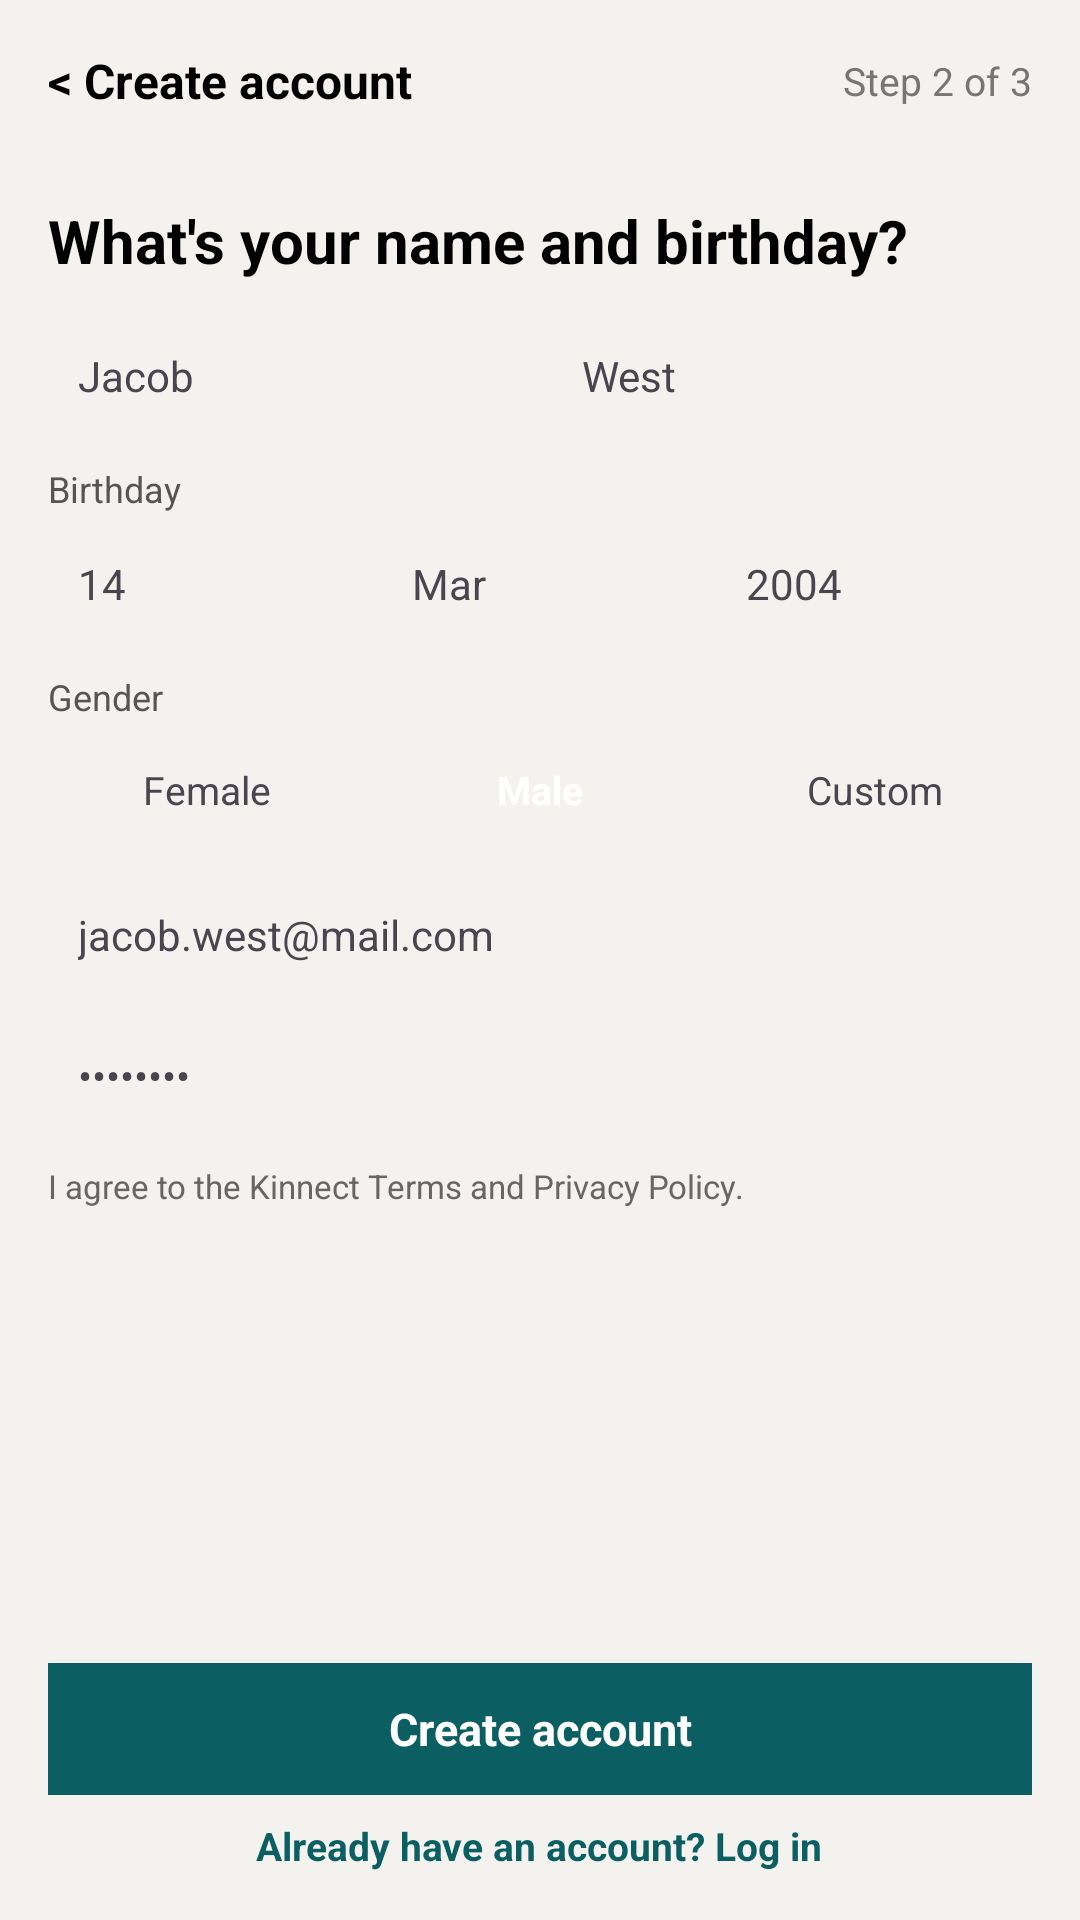

Layout XML and referenced resources for this Android screen:
<!-- AndroidManifest.xml: application theme Theme.I230720_SMD_Assignment1 -->
<!-- res/layout/create_account.xml -->
<?xml version="1.0" encoding="utf-8"?>
<LinearLayout xmlns:android="http://schemas.android.com/apk/res/android"
    android:layout_width="match_parent"
    android:layout_height="match_parent"
    android:background="@color/background1"
    android:orientation="vertical"
    android:padding="16dp">

    <LinearLayout
        android:layout_width="match_parent"
        android:layout_height="wrap_content"
        android:gravity="center_vertical"
        android:orientation="horizontal">



        <TextView
            android:id="@+id/btnBack"
            android:layout_width="wrap_content"
            android:layout_height="wrap_content"
            android:text="&lt; Create account"
            android:textColor="#000000"
            android:textSize="16sp"
            android:textStyle="bold" />

        <View
            android:layout_width="0dp"
            android:layout_height="1dp"
            android:layout_weight="1" />

        <TextView
            android:layout_width="wrap_content"
            android:layout_height="wrap_content"
            android:text="Step 2 of 3"
            android:textColor="#757575"
            android:textSize="13sp" />
    </LinearLayout>

    <LinearLayout
        android:layout_width="match_parent"
        android:layout_height="5dp"
        android:orientation="horizontal"
        android:layout_marginTop="12dp">

        <TextView
            android:layout_width="match_parent"
            android:layout_height="match_parent"
            android:layout_weight="1"
            android:layout_marginRight="3dp"
            android:background="@drawable/rounded_card"
            android:backgroundTint="@color/teal"/>
        <TextView
            android:layout_width="match_parent"
            android:layout_height="match_parent"
            android:layout_weight="1"
            android:layout_marginRight="3dp"
            android:background="@drawable/rounded_card"
            android:backgroundTint="@color/teal"/>
        <TextView
            android:layout_width="match_parent"
            android:layout_height="match_parent"
            android:layout_weight="1"
            android:background="@drawable/rounded_card"
            android:backgroundTint="#d5d0c9"/>



    </LinearLayout>


    <TextView
        android:layout_width="match_parent"
        android:layout_height="wrap_content"
        android:layout_marginTop="12dp"
        android:text="What's your name and birthday?"
        android:textColor="#000000"
        android:textSize="20sp"
        android:textStyle="bold" />

    <LinearLayout
        android:layout_width="match_parent"
        android:layout_height="wrap_content"
        android:layout_marginTop="12dp"
        android:orientation="horizontal">

        <TextView
            android:layout_width="0dp"
            android:layout_height="wrap_content"
            android:layout_marginEnd="4dp"
            android:layout_weight="1"
            android:background="@drawable/rounded_card"
            android:padding="10dp"
            android:text="Jacob"
            android:textSize="14sp" />

        <TextView
            android:layout_width="0dp"
            android:layout_height="wrap_content"
            android:layout_marginStart="4dp"
            android:layout_weight="1"
            android:background="@drawable/rounded_card"
            android:padding="10dp"
            android:text="West"
            android:textSize="14sp" />
    </LinearLayout>

    <TextView
        android:layout_width="wrap_content"
        android:layout_height="wrap_content"
        android:layout_marginTop="10dp"
        android:text="Birthday"
        android:textColor="#555555"
        android:textSize="12sp" />

    <LinearLayout
        android:layout_width="match_parent"
        android:layout_height="wrap_content"
        android:layout_marginTop="4dp"
        android:orientation="horizontal">

        <TextView
            android:layout_width="0dp"
            android:layout_height="wrap_content"
            android:layout_marginEnd="4dp"
            android:layout_weight="1"
            android:background="@drawable/rounded_card"
            android:padding="10dp"
            android:text="14"
            android:textSize="14sp" />

        <TextView
            android:layout_width="0dp"
            android:layout_height="wrap_content"
            android:layout_marginStart="2dp"
            android:layout_marginEnd="2dp"
            android:layout_weight="1"
            android:background="@drawable/rounded_card"
            android:padding="10dp"
            android:text="Mar"
            android:textSize="14sp" />

        <TextView
            android:layout_width="0dp"
            android:layout_height="wrap_content"
            android:layout_marginStart="4dp"
            android:layout_weight="1"
            android:background="@drawable/rounded_card"
            android:padding="10dp"
            android:text="2004"
            android:textSize="14sp" />
    </LinearLayout>

    <TextView
        android:layout_width="wrap_content"
        android:layout_height="wrap_content"
        android:layout_marginTop="10dp"
        android:text="Gender"
        android:textColor="#555555"
        android:textSize="12sp" />

    <LinearLayout
        android:layout_width="match_parent"
        android:layout_height="wrap_content"
        android:layout_marginTop="4dp"
        android:orientation="horizontal">

        <TextView
            android:layout_width="0dp"
            android:layout_height="wrap_content"
            android:layout_marginEnd="4dp"
            android:layout_weight="1"
            android:background="@drawable/rounded_card"
            android:gravity="center"
            android:padding="10dp"
            android:text="Female"
            android:textSize="13sp" />

        <TextView
            android:layout_width="0dp"
            android:layout_height="wrap_content"
            android:layout_marginStart="2dp"
            android:layout_marginEnd="2dp"
            android:layout_weight="1"
            android:background="@drawable/rounded_card"
            android:backgroundTint="@color/teal"
            android:gravity="center"
            android:padding="10dp"
            android:text="Male"
            android:textColor="#FFFFFF"
            android:textSize="13sp"
            android:textStyle="bold" />

        <TextView
            android:layout_width="0dp"
            android:layout_height="wrap_content"
            android:layout_marginStart="4dp"
            android:layout_weight="1"
            android:background="@drawable/rounded_card"
            android:gravity="center"
            android:padding="10dp"
            android:text="Custom"
            android:textSize="13sp" />
    </LinearLayout>

    <TextView
        android:layout_width="match_parent"
        android:layout_height="wrap_content"
        android:layout_marginTop="10dp"
        android:background="@drawable/rounded_card"
        android:padding="10dp"
        android:text="jacob.west@mail.com"
        android:textSize="14sp" />

    <TextView
        android:layout_width="match_parent"
        android:layout_height="wrap_content"
        android:layout_marginTop="8dp"
        android:background="@drawable/rounded_card"
        android:padding="10dp"
        android:text="••••••••"
        android:textSize="14sp" />

    <TextView
        android:layout_width="match_parent"
        android:layout_height="wrap_content"
        android:layout_marginTop="10dp"
        android:text="I agree to the Kinnect Terms and Privacy Policy."
        android:textColor="#666666"
        android:textSize="11sp" />

    <View
        android:layout_width="match_parent"
        android:layout_height="0dp"
        android:layout_weight="1" />

    <TextView
        android:id="@+id/btnCreateAccountSubmit"
        android:layout_width="match_parent"
        android:layout_height="44dp"
        android:background="@color/teal"
        android:gravity="center"
        android:text="Create account"
        android:textColor="#FFFFFF"
        android:textSize="15sp"
        android:textStyle="bold" />

    <TextView
        android:id="@+id/tvLogin"
        android:layout_width="wrap_content"
        android:layout_height="wrap_content"
        android:layout_gravity="center_horizontal"
        android:layout_marginTop="8dp"
        android:text="Already have an account? Log in"
        android:textColor="@color/teal"
        android:textSize="13sp"
        android:textStyle="bold" />

</LinearLayout>
<!-- resources referenced by this layout -->
<resources>
  <color name="background1">#f4f2ee</color>
  <color name="teal">#0b5f63</color>
  <style name="Theme.I230720_SMD_Assignment1" parent="Base.Theme.I230720_SMD_Assignment1" />
  <style name="Base.Theme.I230720_SMD_Assignment1" parent="Theme.Material3.DayNight.NoActionBar">
          
          
      </style>
</resources>
